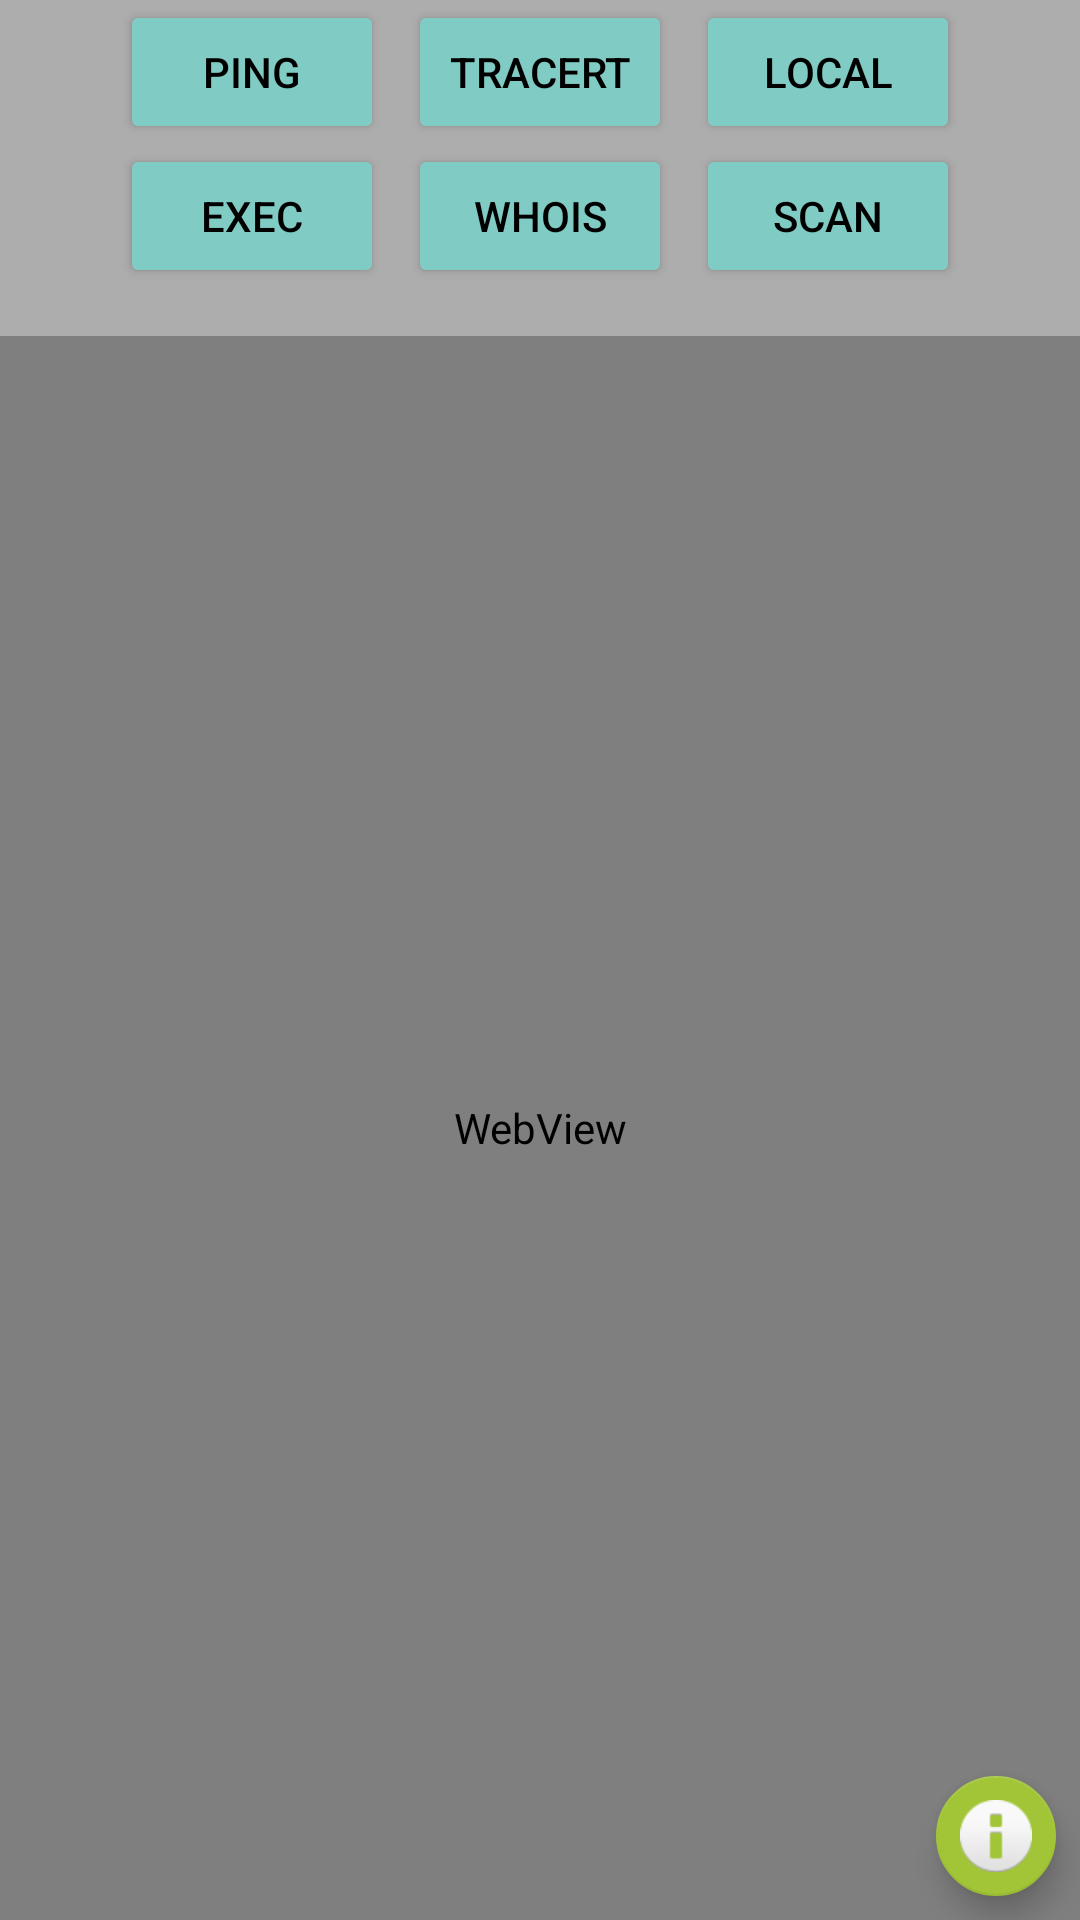

The Android layout XML behind this screen, and the referenced resources:
<!-- AndroidManifest.xml: application theme Theme.PingCool -->
<!-- res/layout/fragment_first.xml -->
<?xml version="1.0" encoding="utf-8"?>
<androidx.constraintlayout.widget.ConstraintLayout xmlns:android="http://schemas.android.com/apk/res/android"
    xmlns:app="http://schemas.android.com/apk/res-auto"
    xmlns:tools="http://schemas.android.com/tools"
    android:layout_width="match_parent"
    android:layout_height="match_parent"
    android:background="@color/light_grey_color"
    tools:context=".FirstFragment">

    <Button
        android:id="@+id/buttonTracert"
        style="@style/Widget.AppCompat.Button.Colored"
        android:layout_width="wrap_content"
        android:layout_height="wrap_content"
        android:layout_centerHorizontal="true"
        android:text="Tracert"
        android:textColor="@color/black_color"
        app:layout_constraintBottom_toTopOf="@+id/buttonWhois"
        app:layout_constraintEnd_toEndOf="parent"
        app:layout_constraintStart_toStartOf="parent"
        app:layout_constraintTop_toTopOf="parent" />

    <Button
        android:id="@+id/buttonSecond"
        style="@style/Widget.AppCompat.Button.Colored"
        android:layout_width="0dp"
        android:layout_height="wrap_content"
        android:text="Scan"
        android:textColor="@color/black_color"
        app:layout_constraintBottom_toTopOf="@+id/progressBarPing"
        app:layout_constraintEnd_toEndOf="@+id/buttonLocal"
        app:layout_constraintStart_toStartOf="@+id/buttonLocal"
        app:layout_constraintTop_toBottomOf="@+id/buttonLocal" />

    <Button
        android:id="@+id/buttonPing"
        style="@style/Widget.AppCompat.Button.Colored"
        android:layout_width="wrap_content"
        android:layout_height="wrap_content"
        android:layout_marginEnd="8dp"
        android:text="Ping"
        android:textColor="@color/black_color"
        app:layout_constraintBottom_toTopOf="@+id/buttonExec"
        app:layout_constraintEnd_toStartOf="@+id/buttonTracert"
        app:layout_constraintTop_toTopOf="parent" />

    <Button
        android:id="@+id/buttonLocal"
        style="@style/Widget.AppCompat.Button.Colored"
        android:layout_width="wrap_content"
        android:layout_height="wrap_content"
        android:layout_marginStart="8dp"
        android:text="Local"
        android:textColor="@color/black_color"
        app:layout_constraintBottom_toTopOf="@+id/buttonSecond"
        app:layout_constraintStart_toEndOf="@+id/buttonTracert"
        app:layout_constraintTop_toTopOf="parent" />

    <Button
        android:id="@+id/buttonWhois"
        style="@style/Widget.AppCompat.Button.Colored"
        android:layout_width="0dp"
        android:layout_height="wrap_content"
        android:text="Whois"
        android:textColor="@color/black_color"
        app:layout_constraintBottom_toTopOf="@+id/progressBarPing"
        app:layout_constraintEnd_toEndOf="@+id/buttonTracert"
        app:layout_constraintStart_toStartOf="@+id/buttonTracert"
        app:layout_constraintTop_toBottomOf="@+id/buttonTracert" />

    <Button
        android:id="@+id/buttonExec"
        style="@style/Widget.AppCompat.Button.Colored"
        android:layout_width="0dp"
        android:layout_height="wrap_content"
        android:text="Exec"
        android:textColor="@color/black_color"
        app:layout_constraintBottom_toTopOf="@id/progressBarPing"
        app:layout_constraintEnd_toEndOf="@+id/buttonPing"
        app:layout_constraintStart_toStartOf="@+id/buttonPing"
        app:layout_constraintTop_toBottomOf="@+id/buttonPing" />

    <ProgressBar
        android:id="@+id/progressBarPing"
        style="@android:style/Widget.Holo.Light.ProgressBar.Horizontal"
        android:layout_width="0dp"
        android:layout_height="wrap_content"
        android:indeterminate="true"
        android:visibility="invisible"
        app:layout_constraintBottom_toTopOf="@+id/frameLayout"
        app:layout_constraintEnd_toEndOf="parent"
        app:layout_constraintStart_toStartOf="parent"
        app:layout_constraintTop_toBottomOf="@id/buttonWhois" />

    <com.google.android.material.floatingactionbutton.FloatingActionButton
        android:id="@+id/fabFirstFragment"
        android:layout_width="wrap_content"
        android:layout_height="wrap_content"
        android:layout_gravity="bottom|end"
        android:layout_margin="@dimen/fab_margin"
        app:backgroundTint="@color/light_green_color"
        app:fabSize="mini"
        app:layout_constraintBottom_toBottomOf="parent"
        app:layout_constraintEnd_toEndOf="parent"
        app:rippleColor="@null"
        app:srcCompat="@android:drawable/ic_dialog_info"
        tools:ignore="SpeakableTextPresentCheck" />

    <FrameLayout
        android:id="@+id/frameLayout"
        android:layout_width="0dp"
        android:layout_height="0dp"
        app:layout_constraintBottom_toBottomOf="parent"
        app:layout_constraintEnd_toEndOf="parent"
        app:layout_constraintStart_toStartOf="parent"
        app:layout_constraintTop_toBottomOf="@id/progressBarPing">

        <EditText
            android:id="@+id/editTextTextConsole"
            android:layout_width="match_parent"
            android:layout_height="match_parent"
            android:ems="10"
            android:enabled="true"

            android:gravity="start|top"
            android:inputType="none"
            android:overScrollMode="always"
            android:selectAllOnFocus="false"
            android:textColor="@color/black_color"
            android:textIsSelectable="true"
            android:textSize="14sp"
            tools:ignore="SpeakableTextPresentCheck,DuplicateClickableBoundsCheck" />

        <ListView
            android:id="@+id/listViewFirstFragment"
            android:layout_width="match_parent"
            android:layout_height="match_parent"
            android:background="@color/white_color"
            android:theme="@style/AppTheme"
            tools:visibility="invisible" />

        <WebView
            android:id="@+id/webView"
            android:layout_width="match_parent"
            android:layout_height="match_parent"
            tools:visibility="visible">

        </WebView>

    </FrameLayout>

</androidx.constraintlayout.widget.ConstraintLayout>
<!-- resources referenced by this layout -->
<resources>
  <color name="black_color">#000000</color>
  <color name="light_green_color">#a2c537</color>
  <color name="light_grey_color">#aeadad</color>
  <color name="white_color">#ffffff</color>
  <dimen name="fab_margin">8dp</dimen>
  <style name="AppTheme" parent="AppBaseTheme">
          
      </style>
  <style name="Theme.PingCool" parent="Theme.MaterialComponents.Bridge">
          <item name="colorPrimary">@color/design_default_color_on_primary</item>
          <item name="colorPrimaryVariant">@color/design_default_color_on_secondary</item>
          <item name="colorOnPrimary">@color/white_color</item>
          
          <item name="colorSecondary">@color/red_color</item>
          <item name="colorSecondaryVariant">@color/green_color</item>
          <item name="colorOnSecondary">@color/black_color</item>
          
          <item name="android:statusBarColor">?attr/colorPrimaryVariant</item>
  
      </style>
  <style name="AppBaseTheme" parent="android:Theme.Light">
          
      </style>
  <color name="red_color">#ff0000</color>
  <color name="green_color">#007b76</color>
</resources>
